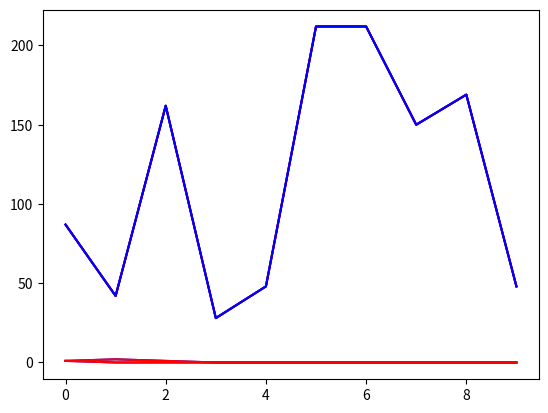

This chart was generated by the following Python code:
import numpy as np
import matplotlib.pyplot as plt
import pylab

def make_lenghts_equal(func1, func2):
    # from matlab xcorr function: If x and y have different lengths, the function appends zeros 
    # to the end of the shorter vector so it has the same length as the other. 
    size_diff = np.size(func1) - np.size(func2) # positive if f1 > f2, negative if f1 < f2 
    nulls = np.zeros(size_diff)
    
    if size_diff < 0:
        func1 = np.append(func1, nulls)
    else:
        func2 = np.append(func2, nulls)
        
    return func1, func2

def myCrossCorrelation(func1, func2):
    # idea explanation: https://www.youtube.com/watch?v=ngEC3sXeUb4
    # https://anomaly.io/understand-auto-cross-correlation-normalized-shift/index.html    
    nom = func1 * func2
    
    sum1 = np.sum(func1**2)
    sum2 = np.sum(func2**2)
    
    dem = np.sqrt(sum1 * sum2)
    return np.sum(nom)/dem
    

foo1 = np.random.randint(0, 256, 10)
#print(foo1)
#foo2a = np.random.randint(0, 256, 10)
foo2a = np.array([1])
foo2b = np.array([1, 2, 1])

# ----- A -----
# compare lenghts and make them equal for crosscorrelation
foo1, foo2a = make_lenghts_equal(foo1, foo2a)

plt.plot(foo1, color='r')
plt.plot(foo2a, color='b')
print("function 1: {}".format(foo1))
print("function 2: {}".format(foo2a))
print("Normalized crosscorrelation: {}".format(myCrossCorrelation(foo1, foo2a)))
plt.show()

# ----- B -----
# compare lenghts and make them equal for crosscorrelation
foo1, foo2b = make_lenghts_equal(foo1, foo2b)

plt.plot(foo1, color='r')
plt.plot(foo2b, color='b')
print("function 1: {}".format(foo1))
print("function 2: {}".format(foo2b))
print("Normalized crosscorrelation: {}".format(myCrossCorrelation(foo1, foo2b)))
plt.show()

# ----- C1 -----
# compare lenghts and make them equal for crosscorrelation
foo2a, foo1 = make_lenghts_equal(foo2a, foo1)

plt.plot(foo2a, color='r')
plt.plot(foo1, color='b')
print("function 1: {}".format(foo2a))
print("function 2: {}".format(foo1))
print("Normalized crosscorrelation: {}".format(myCrossCorrelation(foo2a, foo1)))
plt.show()

# ----- C2 -----
# compare lenghts and make them equal for crosscorrelation
foo2b, foo1 = make_lenghts_equal(foo2b, foo1)

plt.plot(foo2b, color='r')
plt.plot(foo1, color='b')
print("function 1: {}".format(foo2b))
print("function 2: {}".format(foo1))
print("Normalized crosscorrelation: {}".format(myCrossCorrelation(foo2b, foo1)))
plt.show()